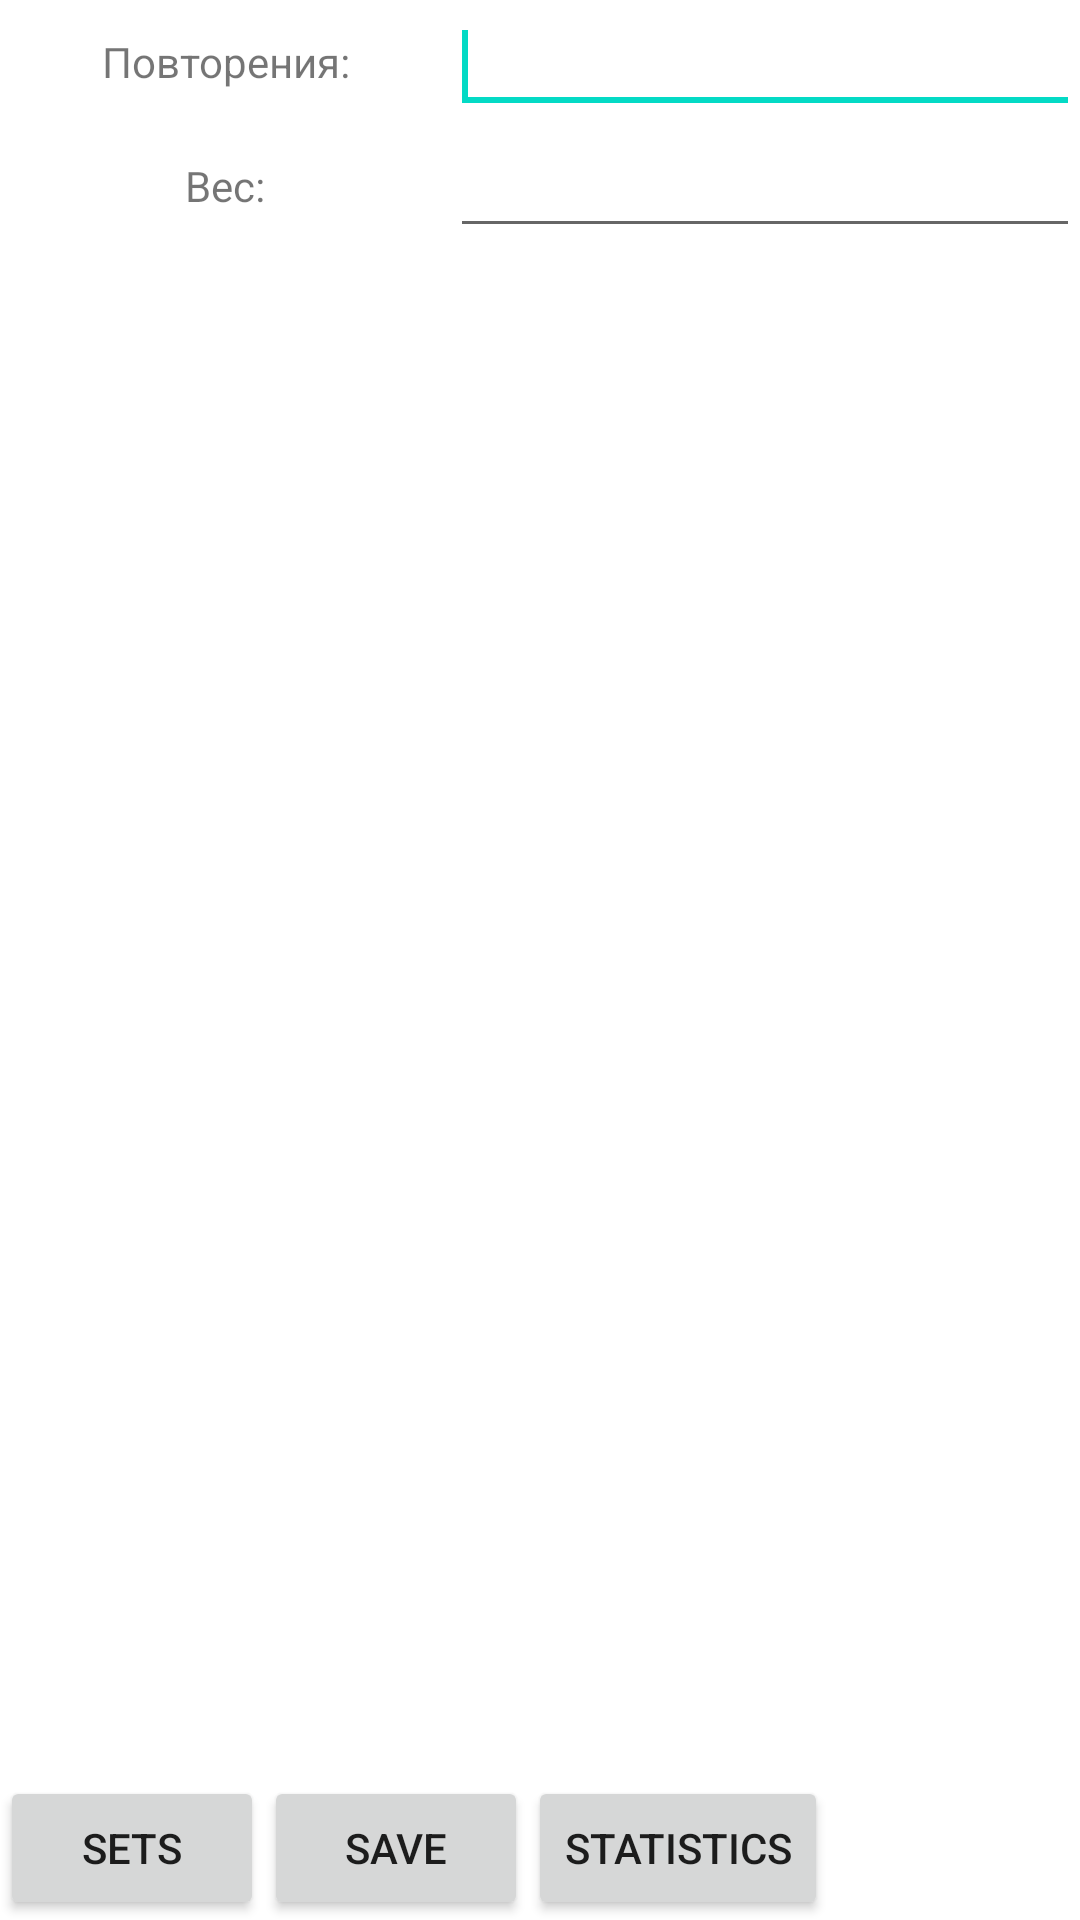

Produce the Android XML layout that renders to this screen, including the resource entries it uses.
<!-- AndroidManifest.xml: application theme AppTheme -->
<!-- res/layout/activity_detailed.xml -->
<?xml version="1.0" encoding="utf-8"?>

<RelativeLayout xmlns:android="http://schemas.android.com/apk/res/android"
    android:layout_width="match_parent"
    android:layout_height="match_parent" >

    <EditText
        android:id="@+id/repsEdit"
        android:layout_width="wrap_content"
        android:layout_height="wrap_content"
        android:layout_alignParentRight="true"
        android:ems="10"
        android:inputType="number" >

        <requestFocus />
    </EditText>

    <EditText
        android:id="@+id/weightsEdit"
        android:layout_width="wrap_content"
        android:layout_height="wrap_content"
        android:layout_alignParentRight="true"
        android:layout_below="@+id/repsEdit"
        android:ems="10"
        android:inputType="phone" />

    <TextView
        android:id="@+id/repsText"
        android:layout_width="wrap_content"
        android:layout_height="1dp"
        android:layout_above="@+id/weightsEdit"
        android:layout_alignBottom="@id/repsEdit"
        android:layout_alignParentLeft="true"
        android:layout_alignTop="@id/repsEdit"
        android:layout_toLeftOf="@+id/repsEdit"
        android:gravity="center"
        android:text="Повторения:"
        android:textSize="@dimen/abs__action_bar_title_text_size" />

    <TextView
        android:id="@+id/weightsText"
        android:layout_width="1dp"
        android:layout_height="wrap_content"
        android:layout_alignBottom="@id/weightsEdit"
        android:layout_alignParentLeft="true"
        android:layout_alignRight="@+id/repsText"
        android:layout_alignTop="@id/weightsEdit"
        android:gravity="center"
        android:text="Вес:"
        android:textSize="@dimen/abs__action_bar_title_text_size" />

    <Button
        android:id="@+id/setsButton"
        android:layout_width="wrap_content"
        android:layout_height="wrap_content"
        android:layout_alignParentBottom="true"
        android:onClick="runSQL"
        android:text="Sets" />

    <Button
        android:id="@+id/saveButton"
        android:layout_width="wrap_content"
        android:layout_height="wrap_content"
        android:layout_below="@+id/statusView"
        android:layout_toRightOf="@+id/setsButton"
        android:onClick="saveData"
        android:text="Save" />

    <Button
        android:id="@+id/button1"
        android:layout_width="wrap_content"
        android:layout_height="wrap_content"
        android:layout_alignParentBottom="true"
        android:layout_toRightOf="@+id/saveButton"
        android:onClick="goToStatistics"
        android:text="Statistics" />

    <TextView
        android:id="@+id/statusView"
        android:layout_width="wrap_content"
        android:layout_height="wrap_content"
        android:layout_above="@+id/button1"
        android:layout_centerHorizontal="true"
        android:text="Set has been saved"
        android:visibility="invisible" />

</RelativeLayout>
<!-- resources referenced by this layout -->
<resources>

</resources>
